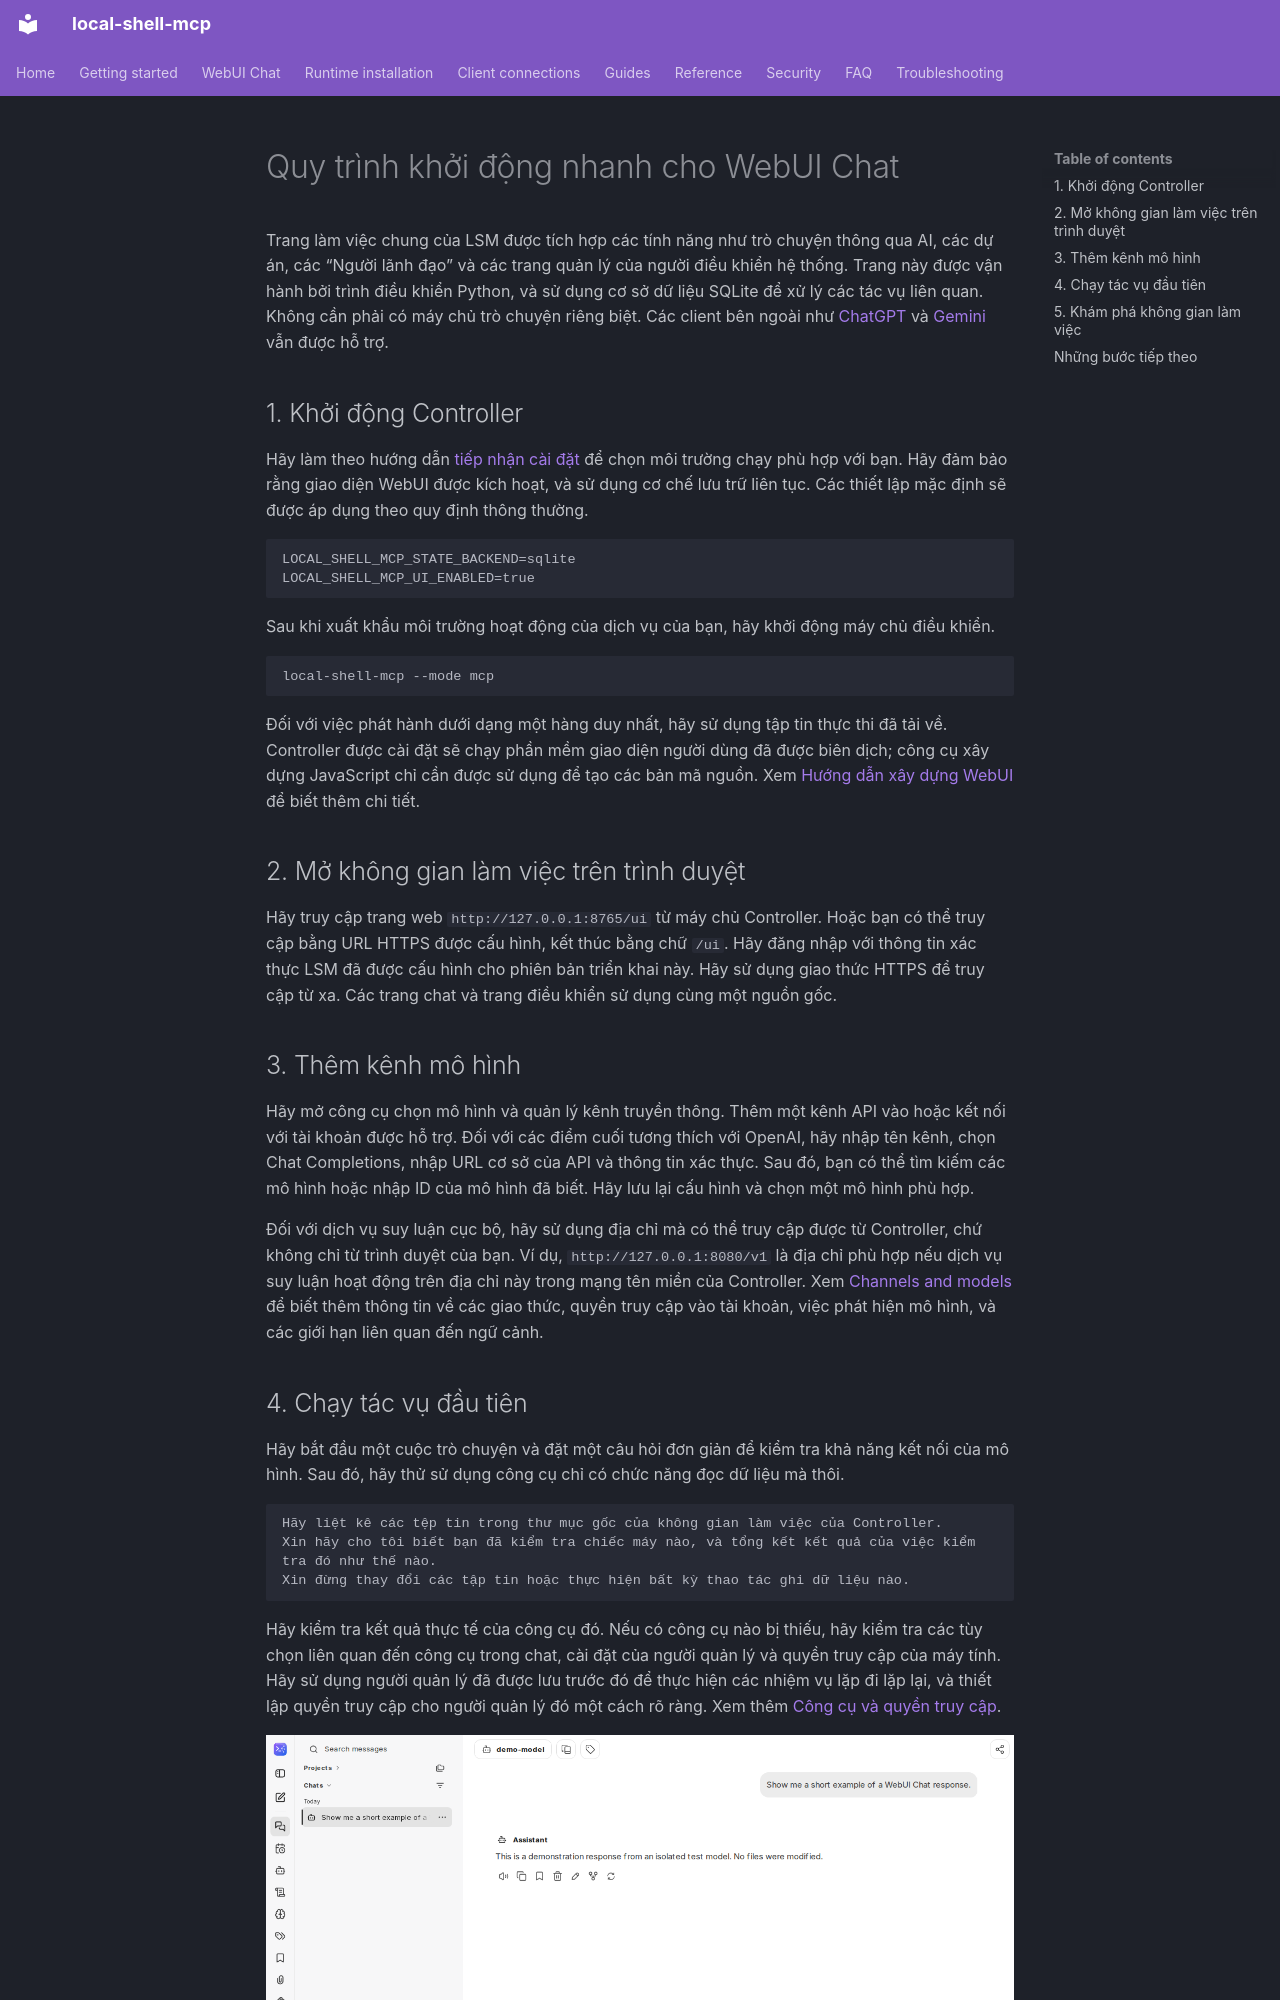

repository: fwerkor/local-shell-mcp · page: getting-started/web-workspace.vi/index.html · generator: mkdocs

<!-- i18n-source-sha256: 01cf883cb71925e93fabc21d32315ef8c869ee2ea548e54a0347e2f6b730a327 -->
<!-- Machine-assisted translation; English source is authoritative. -->
# Quy trình khởi động nhanh cho WebUI Chat

Trang làm việc chung của LSM được tích hợp các tính năng như trò chuyện thông qua AI, các dự án, các “Người lãnh đạo” và các trang quản lý của người điều khiển hệ thống. Trang này được vận hành bởi trình điều khiển Python, và sử dụng cơ sở dữ liệu SQLite để xử lý các tác vụ liên quan. Không cần phải có máy chủ trò chuyện riêng biệt. Các client bên ngoài như [ChatGPT](chatgpt-connector.md) và [Gemini](gemini-spark.md) vẫn được hỗ trợ.

## 1. Khởi động Controller

Hãy làm theo hướng dẫn [tiếp nhận cài đặt](quickstart.md) để chọn môi trường chạy phù hợp với bạn. Hãy đảm bảo rằng giao diện WebUI được kích hoạt, và sử dụng cơ chế lưu trữ liên tục. Các thiết lập mặc định sẽ được áp dụng theo quy định thông thường.

```env
LOCAL_SHELL_MCP_STATE_BACKEND=sqlite
LOCAL_SHELL_MCP_UI_ENABLED=true
```

Sau khi xuất khẩu môi trường hoạt động của dịch vụ của bạn, hãy khởi động máy chủ điều khiển.

```sh
local-shell-mcp --mode mcp
```

Đối với việc phát hành dưới dạng một hàng duy nhất, hãy sử dụng tập tin thực thi đã tải về. Controller được cài đặt sẽ chạy phần mềm giao diện người dùng đã được biên dịch; công cụ xây dựng JavaScript chỉ cần được sử dụng để tạo các bản mã nguồn. Xem [Hướng dẫn xây dựng WebUI](https://github.com/fwerkor/local-shell-mcp/blob/main/ui/workspace/README.md) để biết thêm chi tiết.

## 2. Mở không gian làm việc trên trình duyệt

Hãy truy cập trang web `http://127.0.0.1:8765/ui` từ máy chủ Controller. Hoặc bạn có thể truy cập bằng URL HTTPS được cấu hình, kết thúc bằng chữ `/ui`. Hãy đăng nhập với thông tin xác thực LSM đã được cấu hình cho phiên bản triển khai này. Hãy sử dụng giao thức HTTPS để truy cập từ xa. Các trang chat và trang điều khiển sử dụng cùng một nguồn gốc.

## 3. Thêm kênh mô hình

Hãy mở công cụ chọn mô hình và quản lý kênh truyền thông. Thêm một kênh API vào hoặc kết nối với tài khoản được hỗ trợ. Đối với các điểm cuối tương thích với OpenAI, hãy nhập tên kênh, chọn Chat Completions, nhập URL cơ sở của API và thông tin xác thực. Sau đó, bạn có thể tìm kiếm các mô hình hoặc nhập ID của mô hình đã biết. Hãy lưu lại cấu hình và chọn một mô hình phù hợp.

Đối với dịch vụ suy luận cục bộ, hãy sử dụng địa chỉ mà có thể truy cập được từ Controller, chứ không chỉ từ trình duyệt của bạn. Ví dụ, `http://127.0.0.1:8080/v1` là địa chỉ phù hợp nếu dịch vụ suy luận hoạt động trên địa chỉ này trong mạng tên miền của Controller. Xem [Channels and models](../chat/channels.md) để biết thêm thông tin về các giao thức, quyền truy cập vào tài khoản, việc phát hiện mô hình, và các giới hạn liên quan đến ngữ cảnh.
